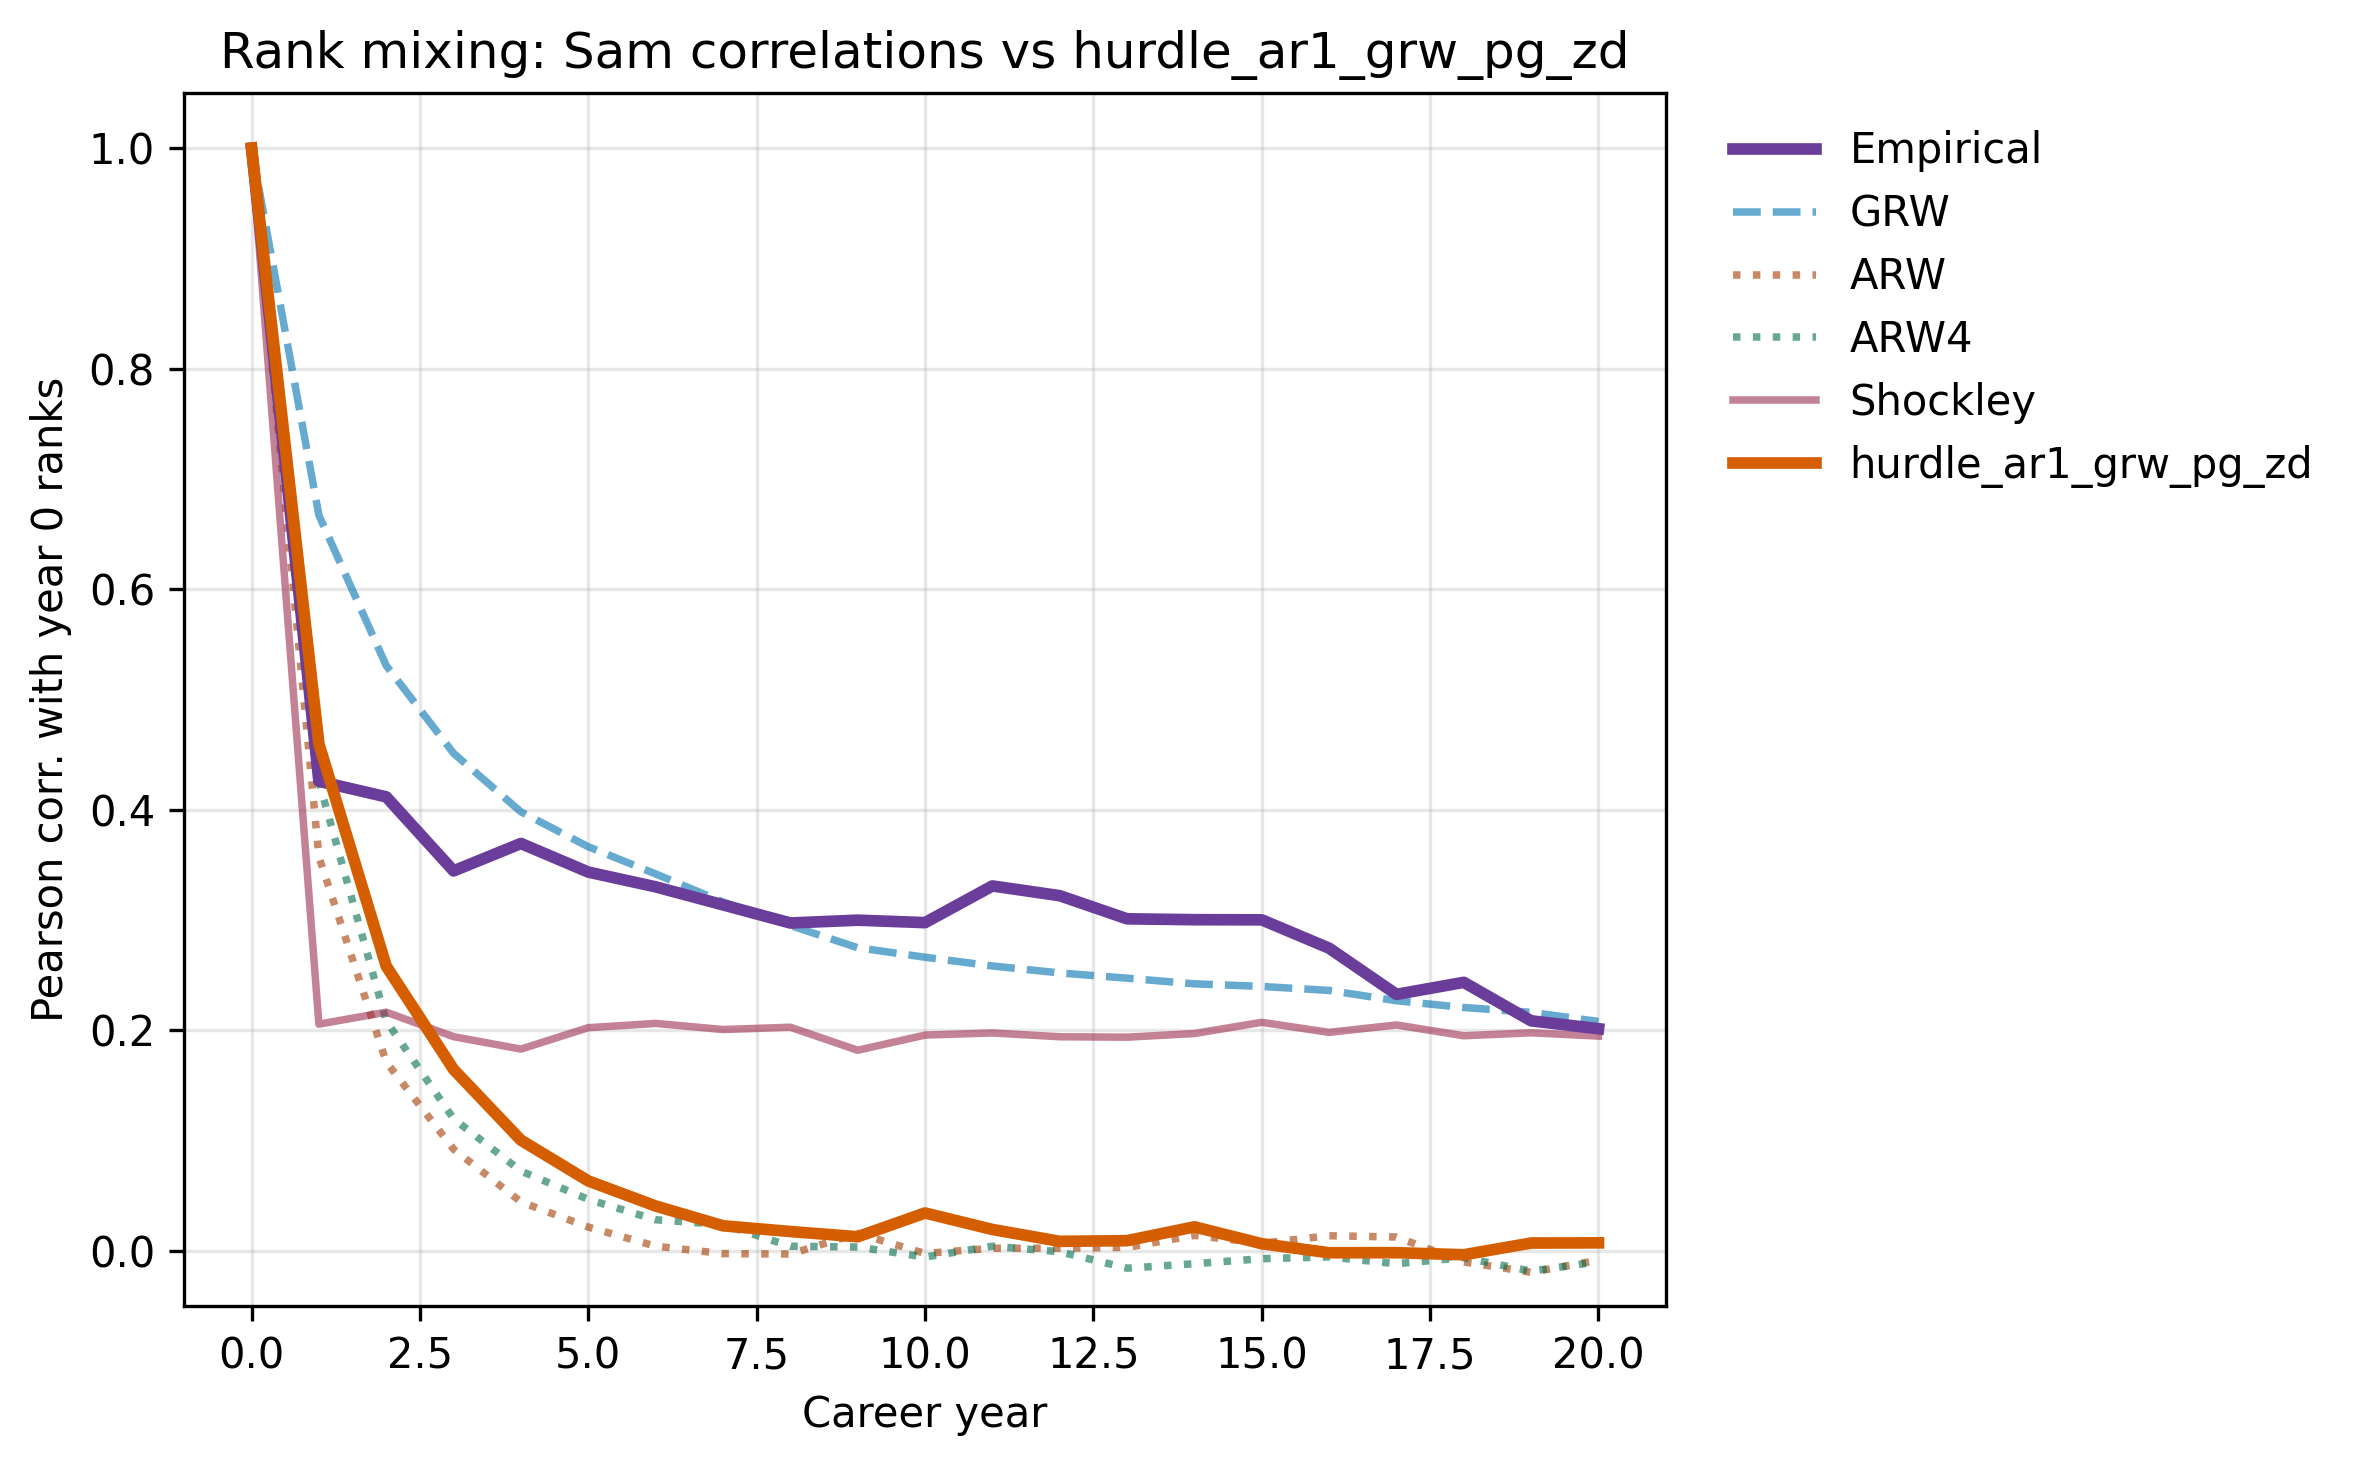

The table this chart was drawn from, first rows:
CareerAge, GRW, ARW, ARW4, CS_empirical, Shockley, hurdle_ar1_grw_pg_zd
0, 1.0, 1.0, 1.0, 1.0, 1.0, 1
1, 0.6671, 0.3574, 0.4256, 0.426, 0.2057, 0.4598
2, 0.5308, 0.1714, 0.2085, 0.4118, 0.2166, 0.2583
3, 0.4513, 0.0923, 0.1199, 0.3447, 0.1944, 0.1647
4, 0.3982, 0.04455, 0.07251, 0.3695, 0.1831, 0.1005
5, 0.3665, 0.02174, 0.04683, 0.3436, 0.2025, 0.06355
6, 0.3419, 0.004366, 0.02835, 0.3302, 0.2064, 0.04081
7, 0.3165, -0.002334, 0.02397, 0.3139, 0.2008, 0.02287
8, 0.2952, -0.002733, 0.004358, 0.2974, 0.2029, 0.01769
9, 0.275, 0.01597, 0.003616, 0.3, 0.182, 0.01295
10, 0.2664, -0.002209, -0.005458, 0.2978, 0.1958, 0.03449
11, 0.2585, 0.002518, 0.004361, 0.331, 0.1977, 0.01954
12, 0.2521, 0.002527, -0.0006437, 0.3222, 0.1943, 0.00877
13, 0.2474, 0.003254, -0.01557, 0.3012, 0.1939, 0.009385
14, 0.2423, 0.0142, -0.0115, 0.3004, 0.1972, 0.02191
15, 0.2399, 0.007057, -0.006964, 0.3003, 0.2074, 0.006634
16, 0.2363, 0.01386, -0.00536, 0.2746, 0.1982, -0.001575
17, 0.2269, 0.0127, -0.01151, 0.2327, 0.205, -0.001521
18, 0.2208, -0.009902, -0.005982, 0.2436, 0.1952, -0.003385
19, 0.2164, -0.0193, -0.01824, 0.2087, 0.1979, 0.007253
20, 0.2081, -0.008317, -0.009628, 0.2016, 0.1949, 0.00741
